pico-8 play session: no input (idle), after a click and taps of 🅾, ❎, 🅾+❎, 🅾 in the second before t = 0

[t = 1 s] idle ~1s (no d-pad/buttons)
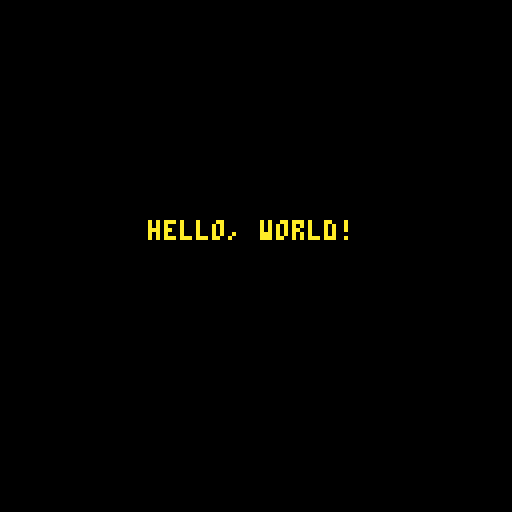

pico-8 cartridge
version 18
__lua__
-- variable --

function _init()
	mystring = 'hello, world!'
end

function _draw()
	cls(0)
	print(mystring, 37, 55, 250)
end

function _update()

end
__gfx__
00000000000000000000000000000000000000000000000000000000000000000000000000000000000000000000000000000000000000000000000000000000
00000000000000000000000000000000000000000000000000000000000000000000000000000000000000000000000000000000000000000000000000000000
00700700000000000000000000000000000000000000000000000000000000000000000000000000000000000000000000000000000000000000000000000000
00077000000000000000000000000000000000000000000000000000000000000000000000000000000000000000000000000000000000000000000000000000
00077000000000000000000000000000000000000000000000000000000000000000000000000000000000000000000000000000000000000000000000000000
00700700000000000000000000000000000000000000000000000000000000000000000000000000000000000000000000000000000000000000000000000000
